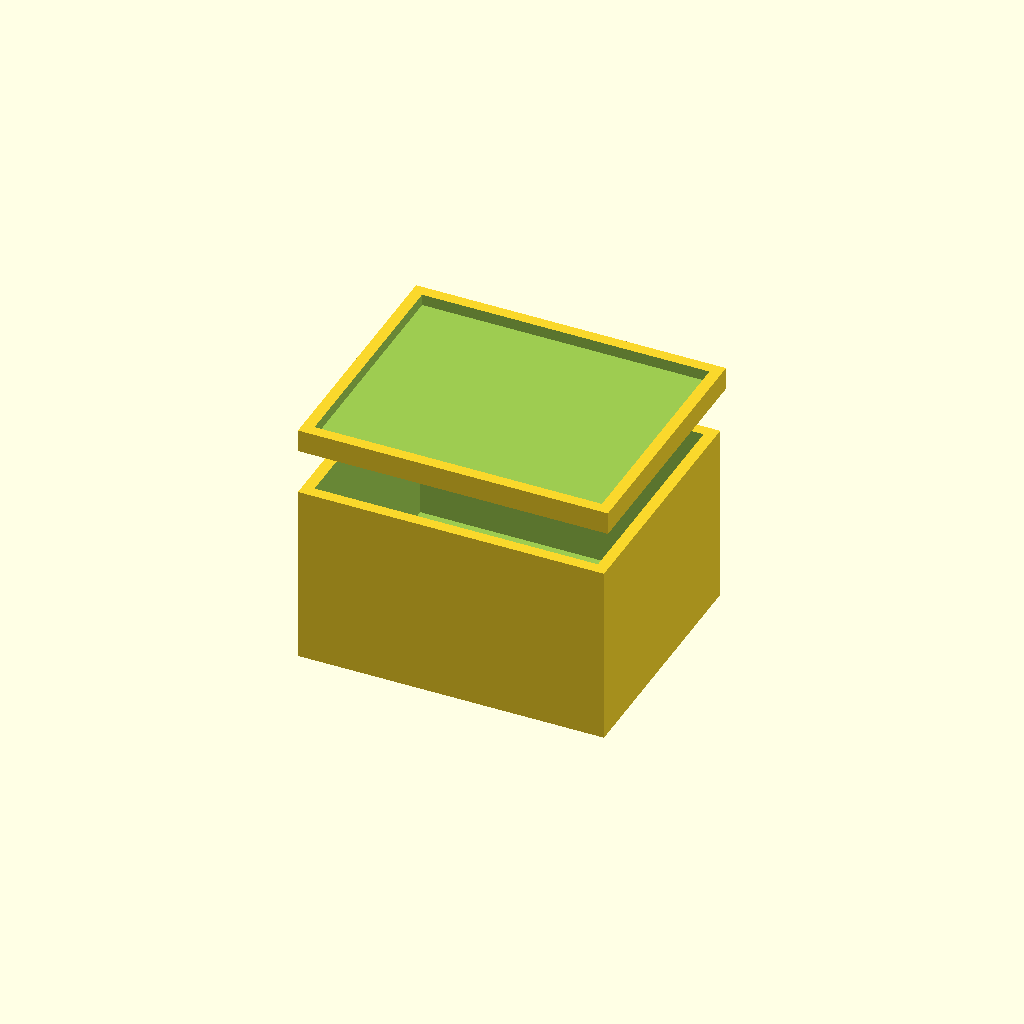
Cell 1: the model at its default parameters.
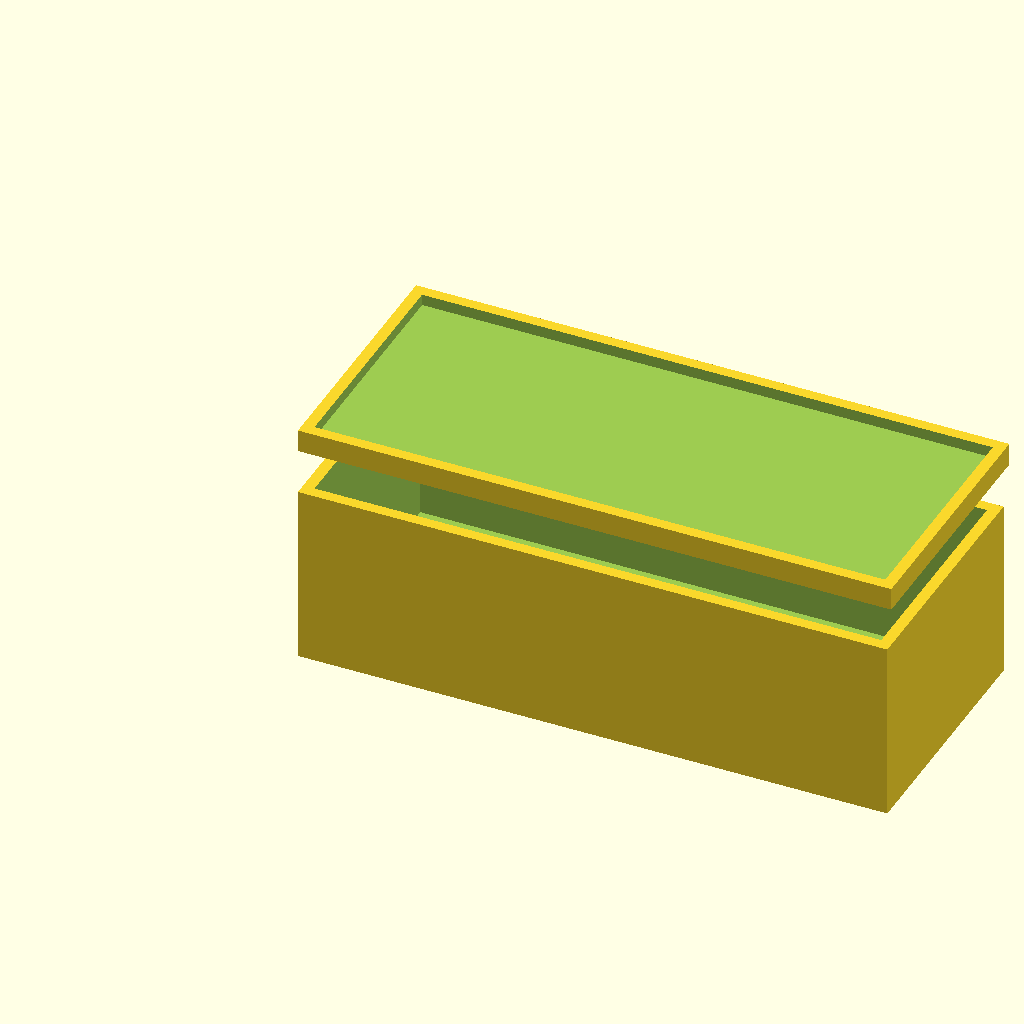
Cell 2 — cavity_x set to 100, the other parameters unchanged.
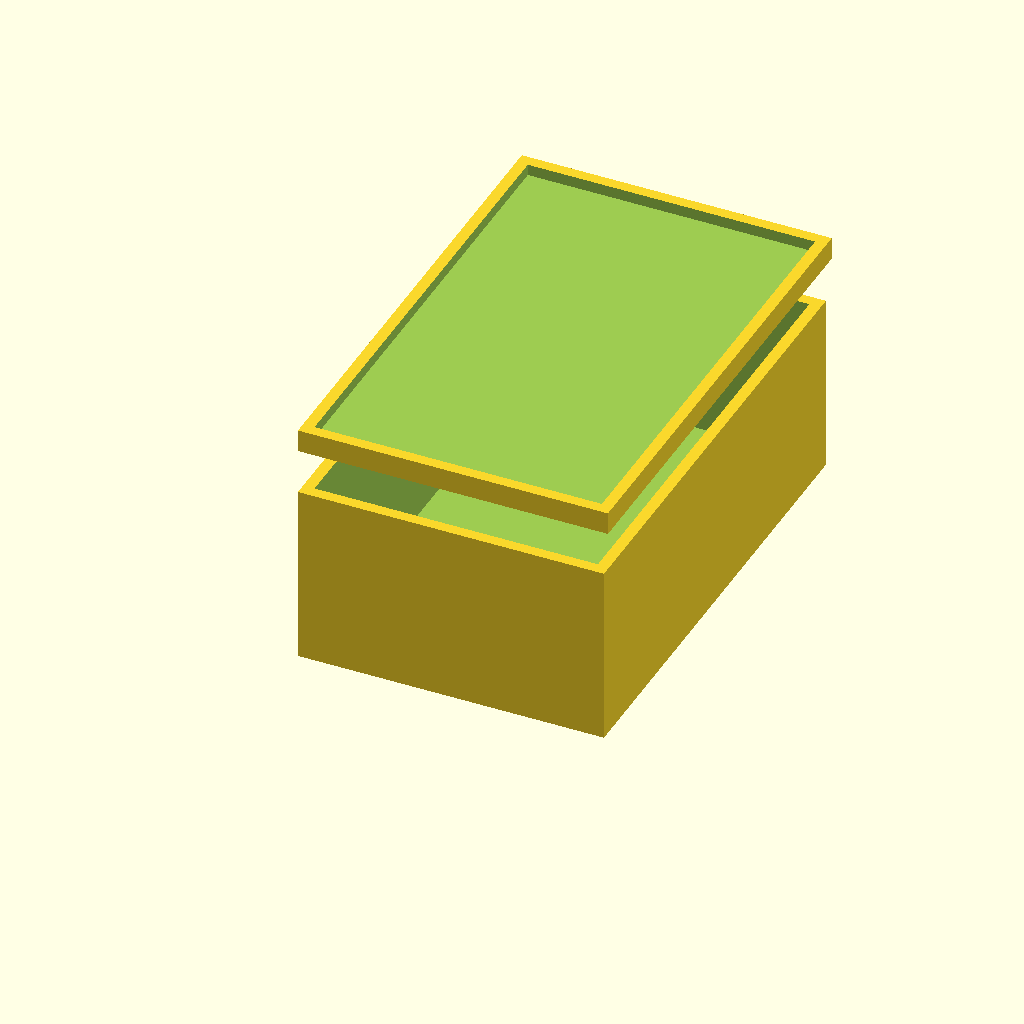
Cell 3: cavity_y = 80 (everything else at default).
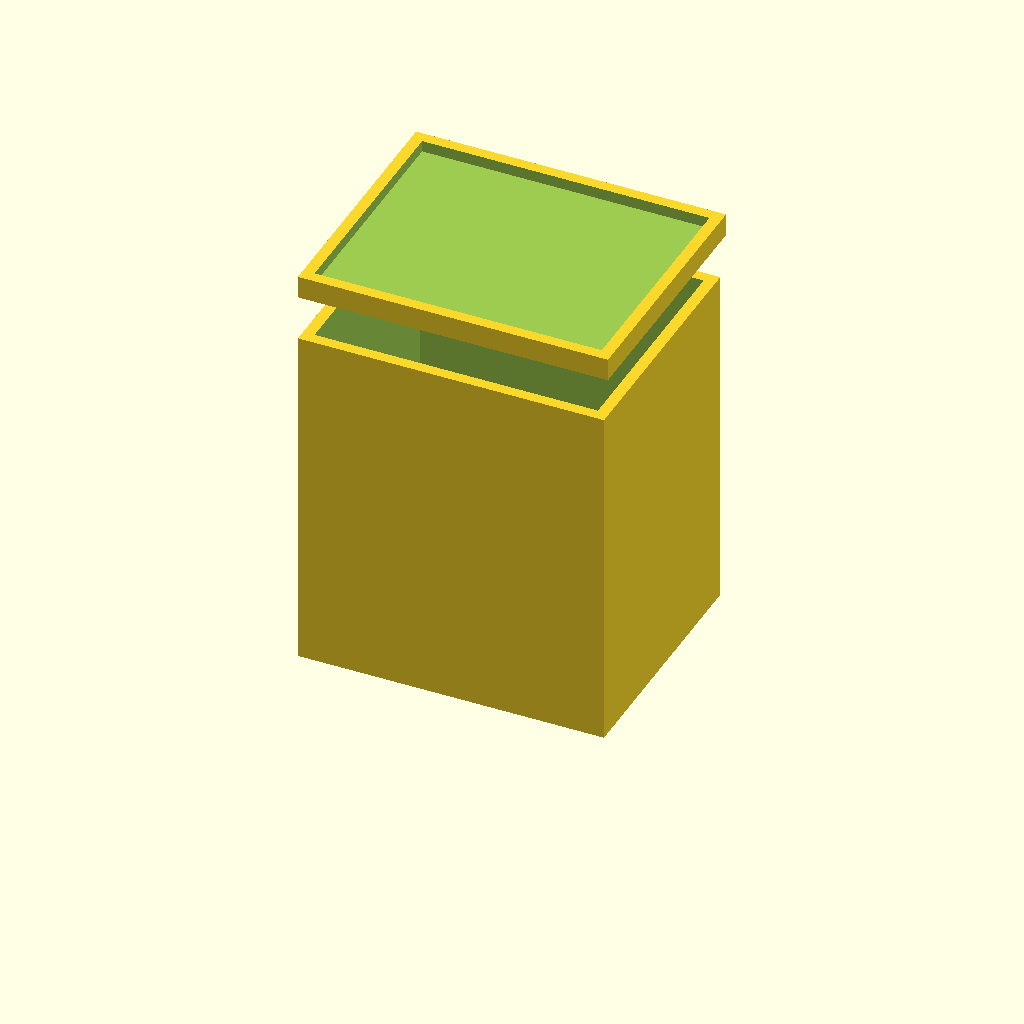
Cell 4: the same model with cavity_z = 60.
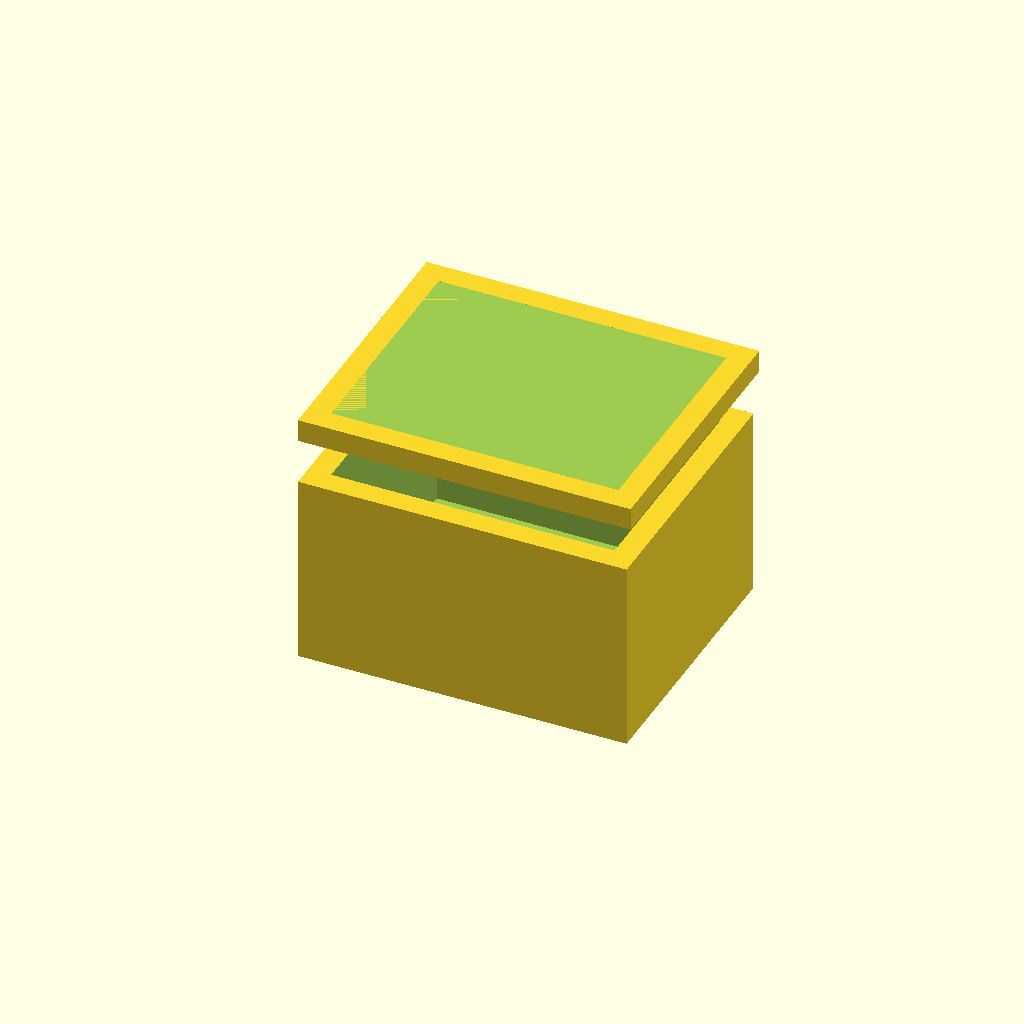
Cell 5: wall = 4 (everything else at default).
One fixed orthographic camera (rotation 55°, 0°, 25°; colour scheme Cornfield) for every cell.
OpenSCAD source file results/codex-gpt-5.3-codex-spark-low/artifacts/enclosure_two_body_seed1_blind.scad:
$fn = 48;

cavity_x = 50;   // internal cavity width (mm)
cavity_y = 40;   // internal cavity depth (mm)
cavity_z = 30;   // internal cavity height (mm)

wall = 2.0;      // wall and floor thickness (mm)
clearance = 0.35; // nominal print/assembly clearance (mm)

base_x = cavity_x + 2*wall;
base_y = cavity_y + 2*wall;
base_z = cavity_z + wall; // open-top base with 2 mm floor

lid_x = cavity_x + 2*(wall + clearance);
lid_y = cavity_y + 2*(wall + clearance);
lid_z = 4.0;     // 2 mm bottom + 2 mm skirt height
lid_clearance = wall; // lid interior starts above bottom thickness

module base_part() {
    difference() {
        cube([base_x, base_y, base_z], center = false);

        // Internal cavity (at least 50 x 40 x 30 mm)
        translate([wall, wall, wall]) {
            cube([cavity_x, cavity_y, cavity_z + 0.02], center = false);
        }
    }
}

module lid_part() {
    difference() {
        // Full lid shell
        cube([lid_x, lid_y, lid_z], center = false);

        // Mating cavity with clearance
        translate([wall, wall, lid_clearance]) {
            cube([cavity_x + 2*clearance,
                  cavity_y + 2*clearance,
                  lid_z - lid_clearance + 0.02], center = false);
        }
    }
}

translate([0, 0, 0]) base_part();
translate([0, 0, base_z + 8]) lid_part();
Customizer parameters (derived from the source; name, type, default, range or options):
cavity_x: number, default 50
cavity_y: number, default 40
cavity_z: number, default 30
wall: number, default 2
clearance: number, default 0.35
lid_z: number, default 4
